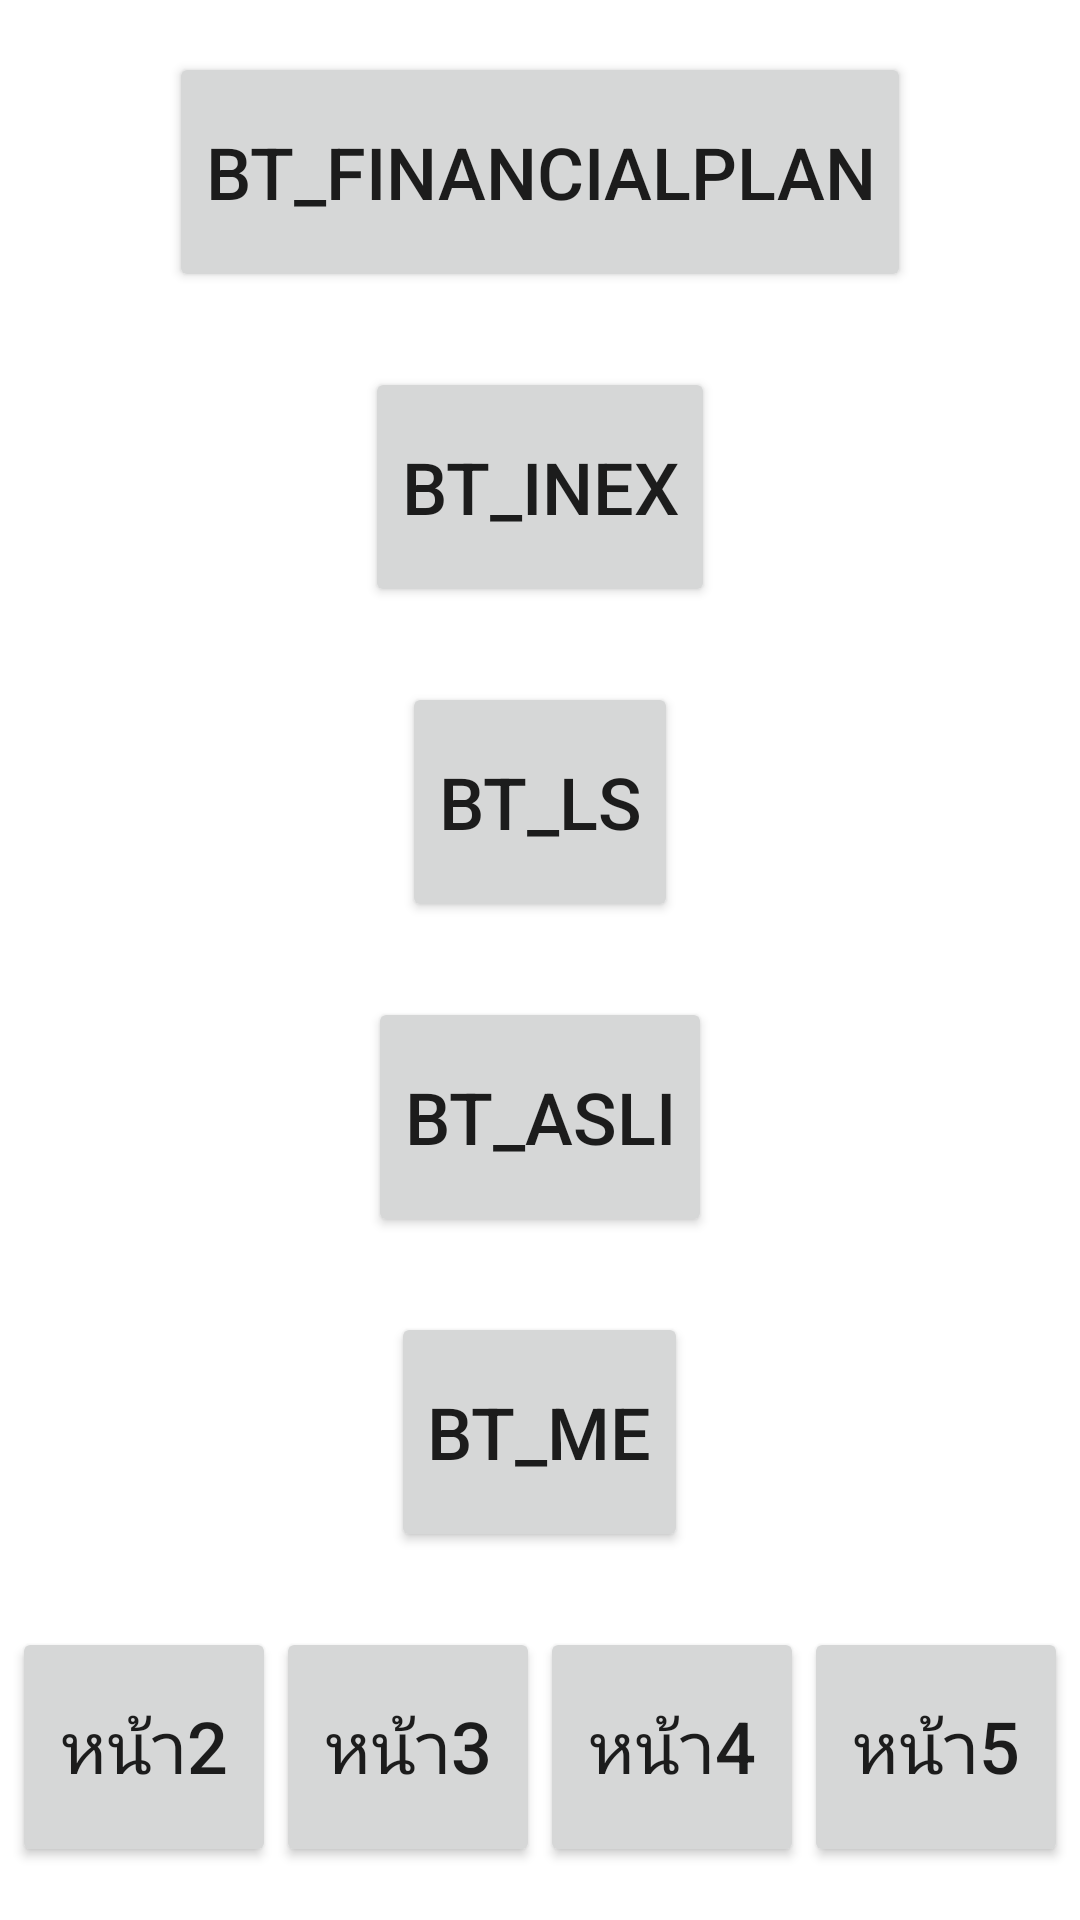

Layout XML and referenced resources for this Android screen:
<!-- AndroidManifest.xml: application theme Theme.ApplicationFirebase -->
<!-- res/layout/activity_page001.xml -->
<?xml version="1.0" encoding="utf-8"?>
<LinearLayout xmlns:android="http://schemas.android.com/apk/res/android"
    xmlns:app="http://schemas.android.com/apk/res-auto"
    xmlns:tools="http://schemas.android.com/tools"
    android:layout_width="match_parent"
    android:layout_height="match_parent"
    android:orientation="vertical"
    tools:context=".Page.Page1_5.Page001Activity"
    android:gravity="center">

    <Button
        android:id="@+id/BT_financialplan"
        android:layout_width="wrap_content"
        android:layout_height="80dp"
        android:text="BT_financialplan"
        android:textSize="24dp"/>

    <Button
        android:id="@+id/BT_inex"
        android:layout_width="wrap_content"
        android:layout_height="80dp"
        android:layout_marginTop="25dp"
        android:textSize="24dp"
        android:text="BT_inex" />

    <Button
        android:id="@+id/BT_ls"
        android:layout_width="wrap_content"
        android:layout_height="80dp"
        android:layout_marginTop="25dp"
        android:textSize="24dp"
        android:text="BT_ls" />

    <Button
        android:id="@+id/BT_asli"
        android:layout_width="wrap_content"
        android:layout_height="80dp"
        android:layout_marginTop="25dp"
        android:textSize="24dp"
        android:text="BT_asli" />

    <Button
        android:id="@+id/BT_me"
        android:layout_width="wrap_content"
        android:layout_height="80dp"
        android:layout_marginTop="25dp"
        android:textSize="24dp"
        android:text="BT_me" />

    <LinearLayout
        android:layout_width="match_parent"
        android:layout_height="wrap_content"
        android:orientation="horizontal"
        android:layout_marginTop="25dp"
        android:gravity="center">

        <Button
            android:id="@+id/page002"
            android:layout_width="wrap_content"
            android:layout_height="80dp"
            android:text="หน้า2"
            android:textSize="24dp" />

        <Button
            android:id="@+id/page003"
            android:layout_width="wrap_content"
            android:layout_height="80dp"
            android:text="หน้า3"
            android:textSize="24dp" />

        <Button
            android:id="@+id/page004"
            android:layout_width="wrap_content"
            android:layout_height="80dp"
            android:text="หน้า4"
            android:textSize="24dp" />

        <Button
            android:id="@+id/page005"
            android:layout_width="wrap_content"
            android:layout_height="80dp"
            android:text="หน้า5"
            android:textSize="24dp" />
    </LinearLayout>

</LinearLayout>
<!-- resources referenced by this layout -->
<resources>
  <style name="Theme.ApplicationFirebase" parent="Theme.MaterialComponents.DayNight.DarkActionBar">
          
          <item name="colorPrimary">@color/purple_500</item>
          <item name="colorPrimaryVariant">@color/purple_700</item>
          <item name="colorOnPrimary">@color/white</item>
          
          <item name="colorSecondary">@color/teal_200</item>
          <item name="colorSecondaryVariant">@color/teal_700</item>
          <item name="colorOnSecondary">@color/black</item>
          
          <item name="android:statusBarColor" tools:targetApi="l">?attr/colorPrimaryVariant</item>
          
      </style>
  <!-- not gathered from this repository: default colours our renderer supplied (Android Studio template values) -->
  <color name="purple_500">#FF6200EE</color>
  <color name="purple_700">#FF3700B3</color>
  <color name="teal_200">#FF03DAC5</color>
  <color name="teal_700">#FF018786</color>
  <color name="black">#FF000000</color>
  <color name="white">#FFFFFFFF</color>
</resources>
